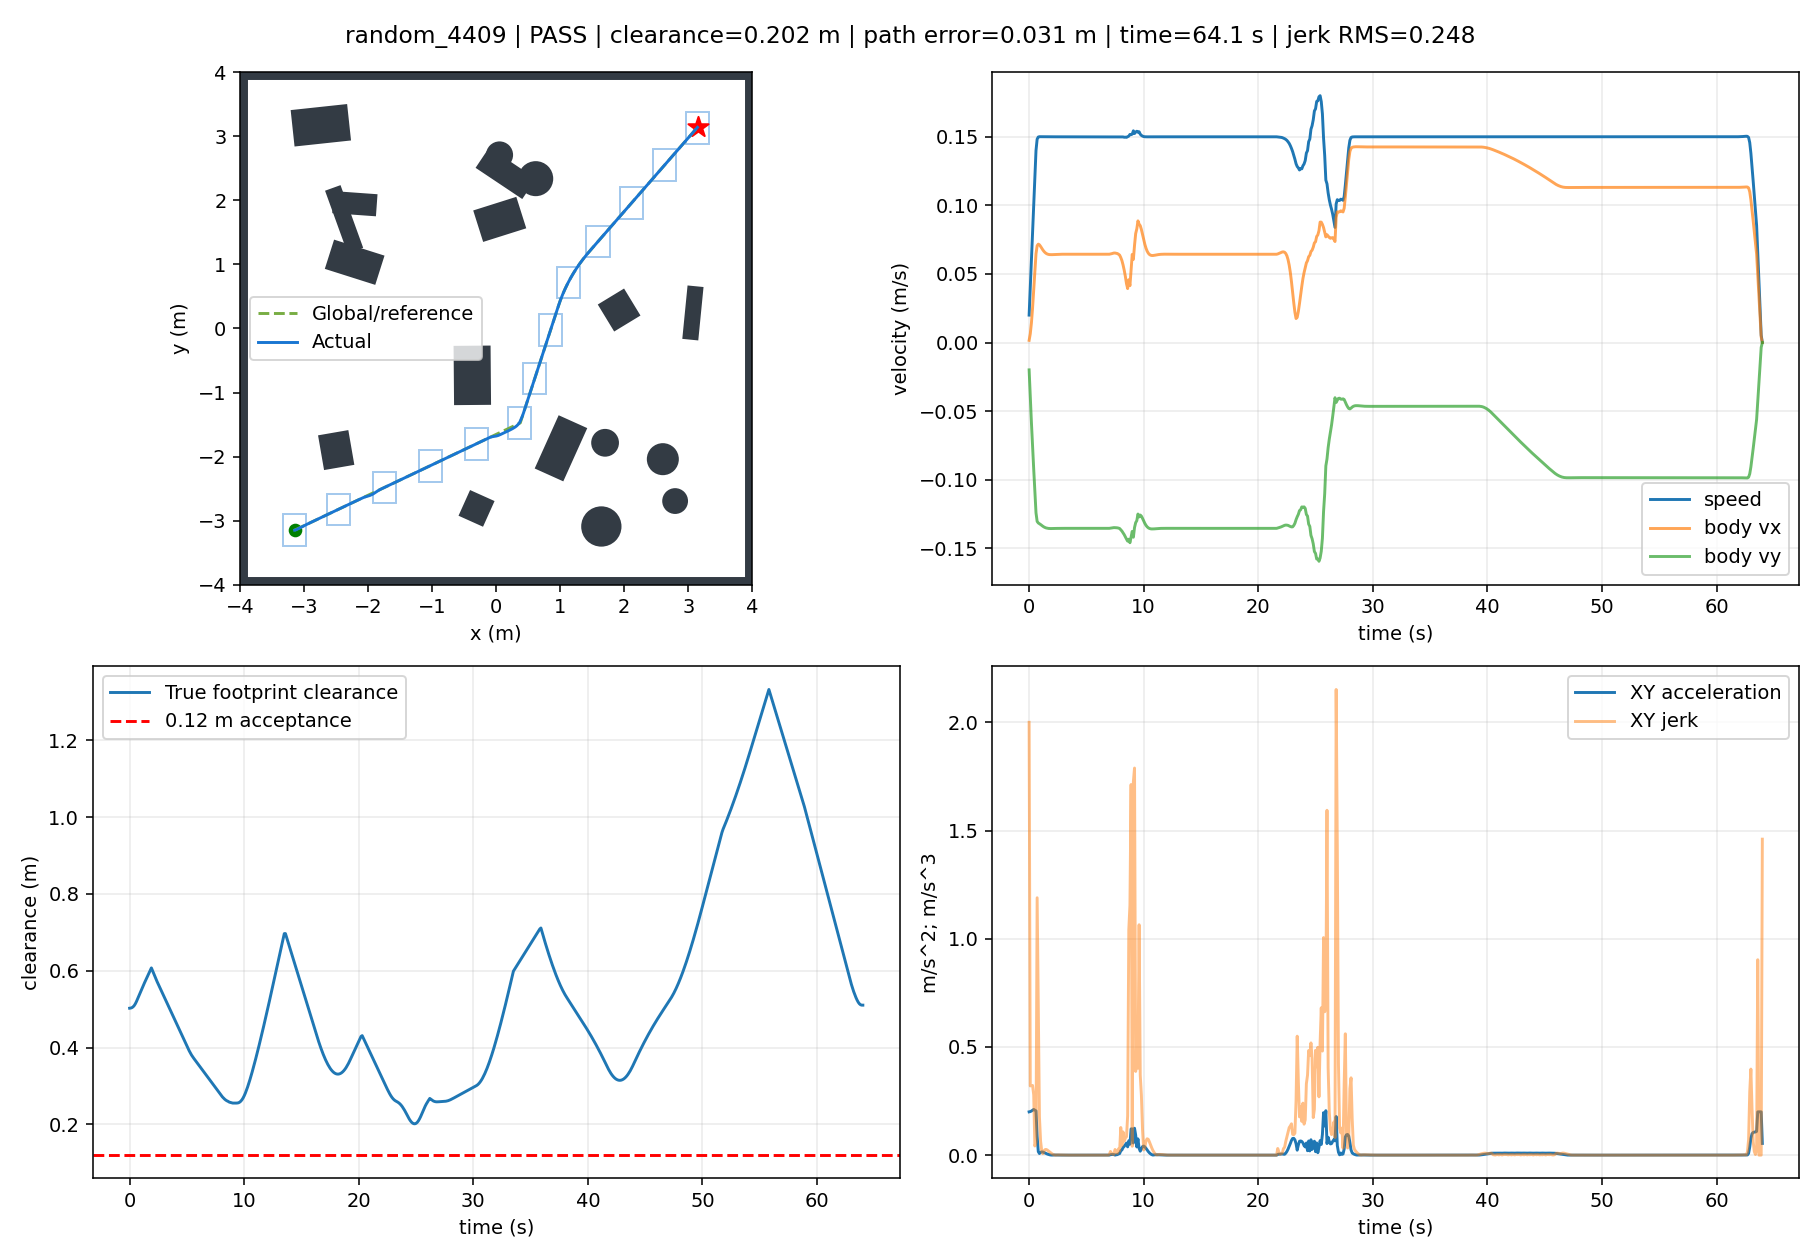

The table this chart was drawn from, first rows:
t, x, y, yaw, raw_vx, raw_vy, body_vx, body_vy, control_v, control_phi, clearance, goal_distance, speed, solved, stop, arrived, solve_ms, ax, ay, jerk, dune_distance
0.0, -3.149, -3.15, 1.571, 0.01994, 0.001598, 0.001598, -0.01994, 0.02, 0.08, 0.5026, 8.909, 0.02, 1.0, False, False, 48.44, 0.01598, -0.1994, 2.0, 0.5022
0.1, -3.146, -3.15, 1.571, 0.03949, 0.006373, 0.006373, -0.03949, 0.04, 0.16, 0.503, 8.906, 0.04, 1.0, False, False, 57.33, 0.04774, -0.1955, 0.3199, 0.5023
0.2, -3.141, -3.148, 1.571, 0.05828, 0.01426, 0.01426, -0.05828, 0.06, 0.24, 0.5041, 8.902, 0.06, 1.0, False, False, 16.18, 0.07889, -0.1879, 0.3207, 0.5027
0.3, -3.134, -3.146, 1.571, 0.07594, 0.02517, 0.02517, -0.07594, 0.08, 0.32, 0.5061, 8.895, 0.08, 1.0, False, False, 49.42, 0.109, -0.1766, 0.322, 0.5038
0.4, -3.125, -3.143, 1.571, 0.09228, 0.03852, 0.03852, -0.09228, 0.1, 0.3955, 0.5094, 8.887, 0.1, 1.0, False, False, 16.04, 0.1336, -0.1634, 0.2786, 0.5058
0.5, -3.115, -3.138, 1.571, 0.1082, 0.05189, 0.05189, -0.1082, 0.12, 0.4471, 0.5142, 8.876, 0.12, 1.0, False, False, 52.12, 0.1336, -0.1592, 0.04213, 0.5091
0.6, -3.103, -3.132, 1.571, 0.1242, 0.06465, 0.06465, -0.1242, 0.14, 0.48, 0.5202, 8.864, 0.14, 1.0, False, False, 31.78, 0.1276, -0.1598, 0.05996, 0.5138
0.7, -3.09, -3.125, 1.571, 0.1304, 0.07059, 0.07059, -0.1304, 0.1483, 0.4961, 0.5272, 8.85, 0.1483, 1.0, False, False, 47.6, 0.05935, -0.0624, 1.189, 0.5199
0.8, -3.077, -3.118, 1.571, 0.1316, 0.07175, 0.07175, -0.1316, 0.1499, 0.4993, 0.5344, 8.835, 0.1499, 1.0, False, False, 47.73, 0.01168, -0.01137, 0.6983, 0.5269
0.9, -3.064, -3.111, 1.571, 0.1321, 0.07125, 0.07125, -0.1321, 0.1501, 0.4947, 0.5415, 8.821, 0.1501, 1.0, False, False, 31.5, -0.005023, -0.005353, 0.1775, 0.5341
1.0, -3.051, -3.104, 1.571, 0.1327, 0.0701, 0.0701, -0.1327, 0.1501, 0.486, 0.5486, 8.807, 0.1501, 1.0, False, False, 48.67, -0.01148, -0.006001, 0.06485, 0.5412
1.1, -3.037, -3.097, 1.571, 0.1333, 0.06877, 0.06877, -0.1333, 0.15, 0.4761, 0.5554, 8.792, 0.15, 1.0, False, False, 47.58, -0.01333, -0.006554, 0.01937, 0.5482
1.2, -3.024, -3.09, 1.571, 0.134, 0.06749, 0.06749, -0.134, 0.15, 0.4667, 0.5622, 8.778, 0.15, 1.0, False, False, 47.42, -0.01276, -0.006242, 0.006545, 0.5551
1.3, -3.01, -3.084, 1.571, 0.1345, 0.0664, 0.0664, -0.1345, 0.15, 0.4586, 0.5688, 8.764, 0.15, 1.0, False, False, 34.12, -0.01093, -0.005338, 0.02035, 0.5619
1.4, -2.997, -3.077, 1.571, 0.1349, 0.06554, 0.06554, -0.1349, 0.15, 0.4522, 0.5754, 8.75, 0.15, 1.0, False, False, 47.56, -0.008618, -0.004189, 0.02585, 0.5685
1.5, -2.983, -3.071, 1.571, 0.1352, 0.06491, 0.06491, -0.1352, 0.15, 0.4475, 0.5819, 8.736, 0.15, 1.0, False, False, 32.73, -0.006288, -0.003039, 0.02598, 0.575
1.6, -2.97, -3.064, 1.571, 0.1354, 0.06449, 0.06449, -0.1354, 0.15, 0.4444, 0.5883, 8.722, 0.15, 1.0, False, False, 32.06, -0.00422, -0.002027, 0.02302, 0.5815
1.7, -2.956, -3.058, 1.571, 0.1356, 0.06423, 0.06423, -0.1356, 0.15, 0.4425, 0.5947, 8.708, 0.15, 1.0, False, False, 31.69, -0.002543, -0.001215, 0.01863, 0.588
1.8, -2.943, -3.051, 1.571, 0.1356, 0.06411, 0.06411, -0.1356, 0.15, 0.4416, 0.6012, 8.694, 0.15, 1.0, False, False, 32.2, -0.001286, -0.0006112, 0.01395, 0.5944
1.9, -2.929, -3.045, 1.571, 0.1356, 0.06406, 0.06406, -0.1356, 0.15, 0.4413, 0.6076, 8.679, 0.15, 1.0, False, False, 31.42, -0.0004162, -0.0001964, 0.009635, 0.6008
2.0, -2.916, -3.039, 1.571, 0.1356, 0.06408, 0.06408, -0.1356, 0.15, 0.4414, 0.6002, 8.665, 0.15, 1.0, False, False, 31.41, 0.0001298, 6.276828371232224e-05, 0.006044, 0.6072
2.1, -2.902, -3.032, 1.571, 0.1356, 0.06412, 0.06412, -0.1356, 0.15, 0.4417, 0.5927, 8.651, 0.15, 1.0, False, False, 31.59, 0.0004267, 0.0002032, 0.003284, 0.6118
2.2, -2.888, -3.026, 1.571, 0.1356, 0.06417, 0.06417, -0.1356, 0.15, 0.4421, 0.5854, 8.637, 0.15, 1.0, False, False, 31.6, 0.0005464, 0.0002596, 0.001323, 0.5945
2.3, -2.875, -3.019, 1.571, 0.1356, 0.06423, 0.06423, -0.1356, 0.15, 0.4425, 0.5784, 8.623, 0.15, 1.0, False, False, 31.61, 0.0005508, 0.0002615, 4.784714101082529e-05, 0.5901
2.4, -2.861, -3.013, 1.571, 0.1355, 0.06428, 0.06428, -0.1355, 0.15, 0.4429, 0.5717, 8.609, 0.15, 1.0, False, False, 31.75, 0.0004888, 0.000232, 0.0006865, 0.5821
2.5, -2.848, -3.006, 1.571, 0.1355, 0.06432, 0.06432, -0.1355, 0.15, 0.4431, 0.5652, 8.595, 0.15, 1.0, False, False, 31.61, 0.0003962, 0.0001881, 0.001026, 0.5746
2.6, -2.834, -3, 1.571, 0.1355, 0.06435, 0.06435, -0.1355, 0.15, 0.4434, 0.5588, 8.581, 0.15, 1.0, False, False, 31.7, 0.0002968, 0.0001409, 0.001099, 0.565
2.7, -2.821, -2.994, 1.571, 0.1355, 0.06437, 0.06437, -0.1355, 0.15, 0.4435, 0.5524, 8.567, 0.15, 1.0, False, False, 31.6, 0.0002053, 9.7509905027382e-05, 0.001013, 0.5585
2.8, -2.807, -2.987, 1.571, 0.1355, 0.06438, 0.06438, -0.1355, 0.15, 0.4436, 0.5459, 8.553, 0.15, 1.0, False, False, 31.61, 0.000129, 6.128100188879104e-05, 0.0008448, 0.5543
2.9, -2.794, -2.981, 1.571, 0.1355, 0.06439, 0.06439, -0.1355, 0.15, 0.4437, 0.5395, 8.539, 0.15, 1.0, False, False, 31.59, 7.030062257398773e-05, 3.340218478281587e-05, 0.0006499, 0.55
3.0, -2.78, -2.974, 1.571, 0.1355, 0.06439, 0.06439, -0.1355, 0.15, 0.4437, 0.533, 8.525, 0.15, 1.0, False, False, 31.65, 2.853139691283424e-05, 1.3559424628384331e-05, 0.0004624, 0.5394
3.1, -2.767, -2.968, 1.571, 0.1355, 0.06439, 0.06439, -0.1355, 0.15, 0.4437, 0.5266, 8.511, 0.15, 1.0, False, False, 31.51, 1.326891202052538e-06, 6.327197998867717e-07, 0.0003012, 0.5351
3.2, -2.753, -2.961, 1.571, 0.1355, 0.06439, 0.06439, -0.1355, 0.15, 0.4437, 0.5202, 8.497, 0.15, 1.0, False, False, 31.01, -1.43716464875987e-05, -6.827962555078226e-06, 0.0001738, 0.5289
3.3, -2.739, -2.955, 1.571, 0.1355, 0.06439, 0.06439, -0.1355, 0.15, 0.4437, 0.5137, 8.483, 0.15, 1.0, False, False, 31.06, -2.1658609987151856e-05, -1.029154066023441e-05, 8.068222253652738e-05, 0.5226
3.4, -2.726, -2.948, 1.571, 0.1355, 0.06439, 0.06439, -0.1355, 0.15, 0.4436, 0.5073, 8.469, 0.15, 1.0, False, False, 31.75, -2.3286570730030043e-05, -1.1065608279403616e-05, 1.802619443864617e-05, 0.5184
3.5, -2.712, -2.942, 1.571, 0.1355, 0.06438, 0.06438, -0.1355, 0.15, 0.4436, 0.5008, 8.455, 0.15, 1.0, False, False, 31.48, -2.1490638388854677e-05, -1.0212331140180275e-05, 1.9883296634111753e-05, 0.513
3.6, -2.699, -2.936, 1.571, 0.1355, 0.06438, 0.06438, -0.1355, 0.15, 0.4436, 0.4944, 8.441, 0.15, 1.0, False, False, 16.12, -1.794092982190798e-05, -8.525380952306705e-06, 3.9301694424822755e-05, 0.5006
3.7, -2.685, -2.929, 1.571, 0.1355, 0.06438, 0.06438, -0.1355, 0.15, 0.4436, 0.488, 8.427, 0.15, 1.0, False, False, 31.96, -1.3827908662972233e-05, -6.571046560766014e-06, 4.5537200142094685e-05, 0.4964
3.8, -2.672, -2.923, 1.571, 0.1355, 0.06438, 0.06438, -0.1355, 0.15, 0.4436, 0.4815, 8.413, 0.15, 1.0, False, False, 31.53, -9.85136946796139e-06, -4.681289880181794e-06, 4.402731456865177e-05, 0.4905
3.9, -2.658, -2.916, 1.571, 0.1355, 0.06438, 0.06438, -0.1355, 0.15, 0.4436, 0.4751, 8.398, 0.15, 1.0, False, False, 31.76, -6.4260264445725745e-06, -3.0535551964749885e-06, 3.792426008298715e-05, 0.4819
4.0, -2.645, -2.91, 1.571, 0.1355, 0.06438, 0.06438, -0.1355, 0.15, 0.4436, 0.4687, 8.384, 0.15, 1.0, False, False, 15.97, -3.715768826101362e-06, -1.765651967411408e-06, 3.0006984330174943e-05, 0.4752
4.1, -2.631, -2.903, 1.571, 0.1355, 0.06438, 0.06438, -0.1355, 0.15, 0.4436, 0.4622, 8.37, 0.15, 1.0, False, False, 31.84, -1.7339410453287574e-06, -8.239360127504369e-07, 2.1941901220963263e-05, 0.4711
4.2, -2.618, -2.897, 1.571, 0.1355, 0.06438, 0.06438, -0.1355, 0.15, 0.4436, 0.4558, 8.356, 0.15, 1.0, False, False, 31.48, -3.97755801073707e-07, -1.89001948536216e-07, 1.479368876536382e-05, 0.4619
4.3, -2.604, -2.891, 1.571, 0.1355, 0.06438, 0.06438, -0.1355, 0.15, 0.4436, 0.4493, 8.342, 0.15, 1.0, False, False, 15.94, 4.117373891832088e-07, 1.956505130129571e-07, 8.9623475788889e-06, 0.4562
4.4, -2.59, -2.884, 1.571, 0.1355, 0.06438, 0.06438, -0.1355, 0.15, 0.4436, 0.4429, 8.328, 0.15, 1.0, False, False, 15.93, 8.265046404221099e-07, 3.9273701984976483e-07, 4.592112410181275e-06, 0.4522
4.5, -2.577, -2.878, 1.571, 0.1355, 0.06438, 0.06438, -0.1355, 0.15, 0.4436, 0.4365, 8.314, 0.15, 1.0, False, False, 31.07, 9.673678387500662e-07, 4.596708499948754e-07, 1.559569756730222e-06, 0.4432
4.6, -2.563, -2.871, 1.571, 0.1355, 0.06438, 0.06438, -0.1355, 0.15, 0.4436, 0.43, 8.3, 0.15, 1.0, False, False, 31.55, 9.340241878541544e-07, 4.4382630404182777e-07, 3.6916780622457766e-07, 0.4376
4.7, -2.55, -2.865, 1.571, 0.1355, 0.06438, 0.06438, -0.1355, 0.15, 0.4436, 0.4236, 8.286, 0.15, 1.0, False, False, 16.12, 8.05266664322124e-07, 3.8264392071551967e-07, 1.4255449447698472e-06, 0.432
4.8, -2.536, -2.858, 1.571, 0.1355, 0.06438, 0.06438, -0.1355, 0.15, 0.4436, 0.4172, 8.272, 0.15, 1.0, False, False, 31.51, 6.381496341079096e-07, 3.0323353800154607e-07, 1.8502462179504221e-06, 0.4281
4.9, -2.523, -2.852, 1.571, 0.1355, 0.06438, 0.06438, -0.1355, 0.15, 0.4436, 0.4107, 8.258, 0.15, 1.0, False, False, 31.54, 4.6759703373200345e-07, 2.221911957200895e-07, 1.888280983790503e-06, 0.4177
5.0, -2.509, -2.845, 1.571, 0.1355, 0.06438, 0.06438, -0.1355, 0.15, 0.4436, 0.4043, 8.244, 0.15, 1.0, False, False, 31.61, 3.154089212031863e-07, 1.49875019339607e-07, 1.684958484989377e-06, 0.4122
5.1, -2.496, -2.839, 1.571, 0.1355, 0.06438, 0.06438, -0.1355, 0.15, 0.4436, 0.3978, 8.231, 0.15, 1.0, False, False, 31.72, 1.915300167076861e-07, 9.101069287087427e-08, 1.371531695208784e-06, 0.4068
5.2, -2.482, -2.833, 1.571, 0.1355, 0.06438, 0.06438, -0.1355, 0.15, 0.4436, 0.3917, 8.217, 0.15, 1.0, False, False, 31.74, 9.832828176681296e-08, 4.672337211575339e-08, 1.0318880838373767e-06, 0.3987
5.3, -2.468, -2.826, 1.571, 0.1355, 0.06438, 0.06438, -0.1355, 0.15, 0.4436, 0.386, 8.203, 0.15, 1.0, False, False, 31.69, 3.3565273893643166e-08, 1.594947174332617e-08, 7.170272054052293e-07, 0.3921
5.4, -2.455, -2.82, 1.571, 0.1355, 0.06438, 0.06438, -0.1355, 0.15, 0.4436, 0.3808, 8.189, 0.15, 1.0, False, False, 31.78, -7.3671785338902396e-09, -3.5007191589997433e-09, 4.531860090370406e-07, 0.387
5.5, -2.441, -2.813, 1.571, 0.1355, 0.06438, 0.06438, -0.1355, 0.15, 0.4436, 0.3762, 8.175, 0.15, 1.0, False, False, 31.69, -2.989190839297606e-08, -1.4203953291325178e-08, 2.4938377575860235e-07, 0.3831
5.6, -2.428, -2.807, 1.571, 0.1355, 0.06438, 0.06438, -0.1355, 0.15, 0.4436, 0.372, 8.161, 0.15, 1.0, False, False, 31.81, -3.926223846040244e-08, -1.8656527434046666e-08, 1.0374415745908146e-07, 0.3782
5.7, -2.414, -2.8, 1.571, 0.1355, 0.06438, 0.06438, -0.1355, 0.15, 0.4436, 0.368, 8.147, 0.15, 1.0, False, False, 31.75, -4.001965397959495e-08, -1.9016447583286578e-08, 8.385826032911328e-09, 0.3735
5.8, -2.401, -2.794, 1.571, 0.1355, 0.06438, 0.06438, -0.1355, 0.15, 0.4436, 0.364, 8.133, 0.15, 1.0, False, False, 31.66, -3.576738918931177e-08, -1.699583251912884e-08, 4.7079338444994333e-08, 0.3682
5.9, -2.387, -2.788, 1.571, 0.1355, 0.06438, 0.06438, -0.1355, 0.15, 0.4436, 0.3599, 8.119, 0.15, 1.0, False, False, 31.69, -2.9150540314937246e-08, -1.3851674529608005e-08, 7.325873223676419e-08, 0.3642
... 581 more rows
